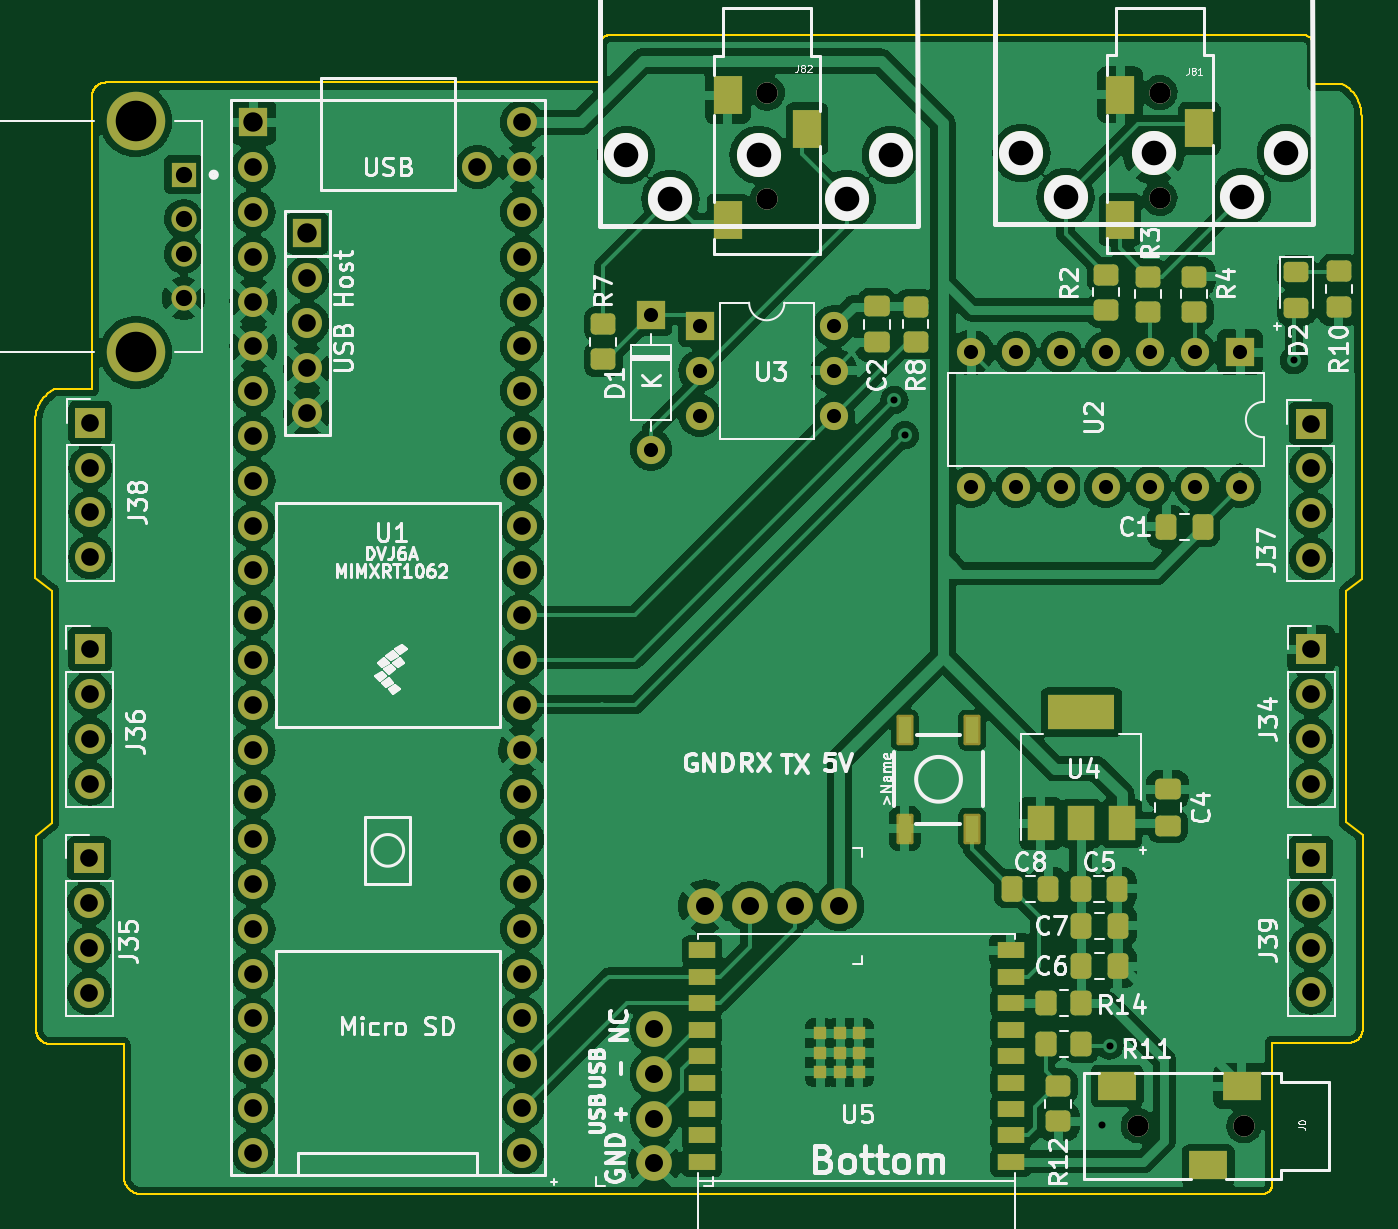
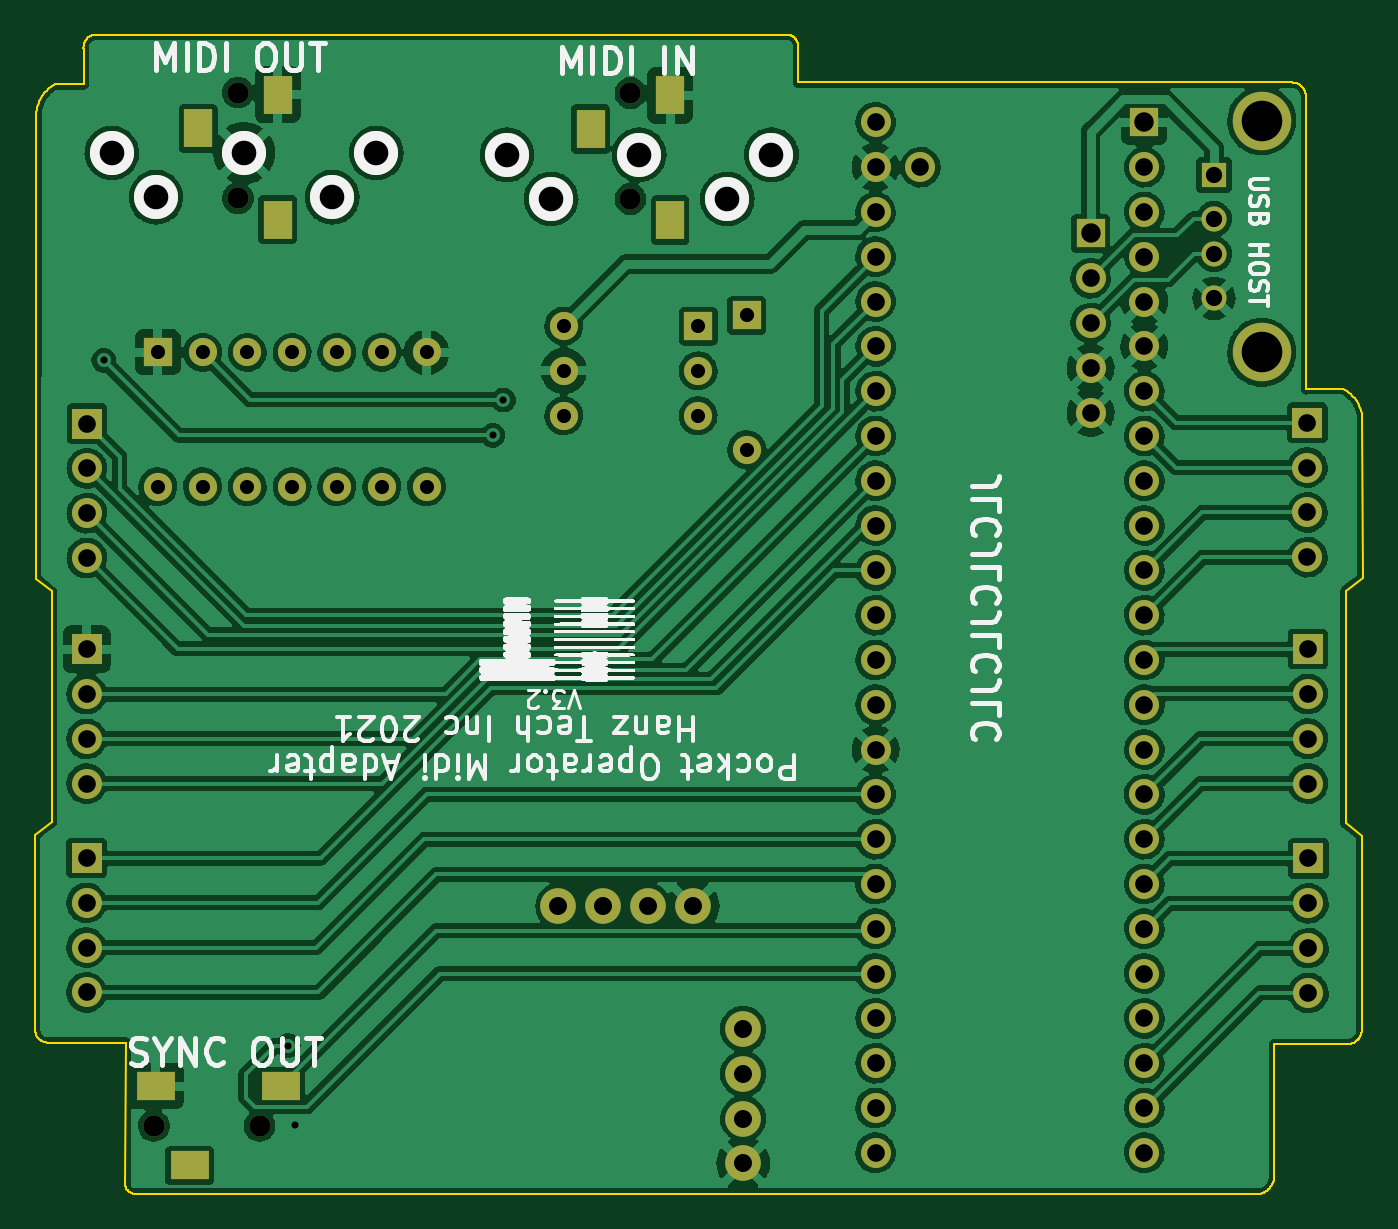
Circuit board: 11 layer files. Board 75.3 x 65.7 mm.
- bottom_copper: bottom-B_Cu.gbr (358553 bytes)
- bottom_mask: bottom-B_Mask.gbr (4792 bytes)
- paste: bottom-B_Paste.gbr (453 bytes)
- bottom_silk: bottom-B_Silkscreen.gbr (151793 bytes)
- outline: bottom-Edge_Cuts.gbr (11943 bytes)
- top_copper: bottom-F_Cu.gbr (393282 bytes)
- top_mask: bottom-F_Mask.gbr (8399 bytes)
- paste: bottom-F_Paste.gbr (3978 bytes)
- top_silk: bottom-F_Silkscreen.gbr (64232 bytes)
- drill: bottom-NPTH.drl (440 bytes)
- drill: bottom-PTH.drl (3407 bytes)

=== bottom_copper: bottom-B_Cu.gbr (358553 bytes, source omitted) ===
=== bottom_mask: bottom-B_Mask.gbr ===
%TF.GenerationSoftware,KiCad,Pcbnew,(6.0.2)*%
%TF.CreationDate,2022-02-23T01:17:56-05:00*%
%TF.ProjectId,bottom,626f7474-6f6d-42e6-9b69-6361645f7063,rev?*%
%TF.SameCoordinates,Original*%
%TF.FileFunction,Soldermask,Bot*%
%TF.FilePolarity,Negative*%
%FSLAX46Y46*%
G04 Gerber Fmt 4.6, Leading zero omitted, Abs format (unit mm)*
G04 Created by KiCad (PCBNEW (6.0.2)) date 2022-02-23 01:17:56*
%MOMM*%
%LPD*%
G01*
G04 APERTURE LIST*
%ADD10C,2.499360*%
%ADD11C,1.200000*%
%ADD12R,1.600000X2.200000*%
%ADD13R,1.428000X1.428000*%
%ADD14C,1.428000*%
%ADD15C,3.316000*%
%ADD16R,1.700000X1.700000*%
%ADD17O,1.700000X1.700000*%
%ADD18R,1.600000X1.600000*%
%ADD19O,1.600000X1.600000*%
%ADD20C,1.700000*%
%ADD21C,2.020000*%
%ADD22R,2.200000X1.600000*%
G04 APERTURE END LIST*
D10*
%TO.C,J40*%
X146354320Y-76077200D03*
X153852400Y-76079740D03*
X161350480Y-76077200D03*
X148856220Y-78579100D03*
X158848580Y-78579100D03*
%TD*%
D11*
%TO.C,J82*%
X154352400Y-78580000D03*
X154352400Y-72580000D03*
D12*
X152102400Y-72707000D03*
X152102400Y-79780000D03*
X156602400Y-74612000D03*
%TD*%
D13*
%TO.C,J70*%
X121262400Y-77210000D03*
D14*
X121262400Y-79710000D03*
X121262400Y-81710000D03*
X121262400Y-84210000D03*
D15*
X118552400Y-74140000D03*
X118552400Y-87280000D03*
%TD*%
D11*
%TO.C,J81*%
X176602400Y-72548000D03*
X176602400Y-78548000D03*
D12*
X174352400Y-72675000D03*
X174352400Y-79748000D03*
X178852400Y-74580000D03*
%TD*%
D16*
%TO.C,J36*%
X115940740Y-104105520D03*
D17*
X115940740Y-106645520D03*
X115940740Y-109185520D03*
X115940740Y-111725520D03*
%TD*%
D10*
%TO.C,J90*%
X168754320Y-75977200D03*
X176252400Y-75979740D03*
X183750480Y-75977200D03*
X171256220Y-78479100D03*
X181248580Y-78479100D03*
%TD*%
D18*
%TO.C,U2*%
X181152400Y-87280000D03*
D19*
X178612400Y-87280000D03*
X176072400Y-87280000D03*
X173532400Y-87280000D03*
X170992400Y-87280000D03*
X168452400Y-87280000D03*
X165912400Y-87280000D03*
X165912400Y-94900000D03*
X168452400Y-94900000D03*
X170992400Y-94900000D03*
X173532400Y-94900000D03*
X176072400Y-94900000D03*
X178612400Y-94900000D03*
X181152400Y-94900000D03*
%TD*%
D18*
%TO.C,U1*%
X125212400Y-74240000D03*
D20*
X125212400Y-76780000D03*
X125212400Y-79320000D03*
X125212400Y-81860000D03*
X125212400Y-84400000D03*
X125212400Y-86940000D03*
X125212400Y-89480000D03*
X125212400Y-92020000D03*
X125212400Y-94560000D03*
X125212400Y-97100000D03*
X125212400Y-99640000D03*
X125212400Y-102180000D03*
X125212400Y-104720000D03*
X125212400Y-107260000D03*
X125212400Y-109800000D03*
X125212400Y-112340000D03*
X125212400Y-114880000D03*
X125212400Y-117420000D03*
X125212400Y-119960000D03*
X125212400Y-122500000D03*
X125212400Y-125040000D03*
X125212400Y-127580000D03*
X125212400Y-130120000D03*
X125212400Y-132660000D03*
X140452400Y-132660000D03*
X140452400Y-130120000D03*
X140452400Y-127580000D03*
X140452400Y-125040000D03*
X140452400Y-122500000D03*
X140452400Y-119960000D03*
X140452400Y-117420000D03*
X140452400Y-114880000D03*
X140452400Y-112340000D03*
X140452400Y-109800000D03*
X140452400Y-107260000D03*
X140452400Y-104720000D03*
X140452400Y-102180000D03*
X140452400Y-99640000D03*
X140452400Y-97100000D03*
X140452400Y-94560000D03*
X140452400Y-92020000D03*
X140452400Y-89480000D03*
X140452400Y-86940000D03*
X140452400Y-84400000D03*
X140452400Y-81860000D03*
X140452400Y-79320000D03*
X140452400Y-76780000D03*
X140452400Y-74240000D03*
X137912400Y-76780000D03*
D18*
X128263200Y-80539200D03*
D20*
X128263200Y-83079200D03*
X128263200Y-85619200D03*
X128263200Y-88159200D03*
X128263200Y-90699200D03*
%TD*%
D16*
%TO.C,J34*%
X185181140Y-104115680D03*
D17*
X185181140Y-106655680D03*
X185181140Y-109195680D03*
X185181140Y-111735680D03*
%TD*%
D16*
%TO.C,J39*%
X185186220Y-115949540D03*
D17*
X185186220Y-118489540D03*
X185186220Y-121029540D03*
X185186220Y-123569540D03*
%TD*%
D16*
%TO.C,J38*%
X115966140Y-91270900D03*
D17*
X115966140Y-93810900D03*
X115966140Y-96350900D03*
X115966140Y-98890900D03*
%TD*%
D16*
%TO.C,J35*%
X115907720Y-115974940D03*
D17*
X115907720Y-118514940D03*
X115907720Y-121054940D03*
X115907720Y-123594940D03*
%TD*%
D21*
%TO.C,J96*%
X147952400Y-133260000D03*
X147952400Y-130720000D03*
X147952400Y-128180000D03*
X147952400Y-125640000D03*
%TD*%
D18*
%TO.C,U3*%
X150508420Y-85791200D03*
D19*
X150508420Y-88331200D03*
X150508420Y-90871200D03*
X158128420Y-90871200D03*
X158128420Y-88331200D03*
X158128420Y-85791200D03*
%TD*%
D11*
%TO.C,J0*%
X175379400Y-131130000D03*
X181379400Y-131130000D03*
D22*
X181252400Y-128880000D03*
X174179400Y-128880000D03*
X179347400Y-133380000D03*
%TD*%
D18*
%TO.C,D1*%
X147752400Y-85180000D03*
D19*
X147752400Y-92800000D03*
%TD*%
D21*
%TO.C,J99*%
X158432400Y-118680000D03*
X155892400Y-118680000D03*
X153352400Y-118680000D03*
X150812400Y-118680000D03*
%TD*%
D16*
%TO.C,J37*%
X185168440Y-91316620D03*
D17*
X185168440Y-93856620D03*
X185168440Y-96396620D03*
X185168440Y-98936620D03*
%TD*%
M02*

=== paste: bottom-B_Paste.gbr ===
%TF.GenerationSoftware,KiCad,Pcbnew,(6.0.2)*%
%TF.CreationDate,2022-02-23T01:17:56-05:00*%
%TF.ProjectId,bottom,626f7474-6f6d-42e6-9b69-6361645f7063,rev?*%
%TF.SameCoordinates,Original*%
%TF.FileFunction,Paste,Bot*%
%TF.FilePolarity,Positive*%
%FSLAX46Y46*%
G04 Gerber Fmt 4.6, Leading zero omitted, Abs format (unit mm)*
G04 Created by KiCad (PCBNEW (6.0.2)) date 2022-02-23 01:17:56*
%MOMM*%
%LPD*%
G01*
G04 APERTURE LIST*
G04 APERTURE END LIST*
M02*

=== bottom_silk: bottom-B_Silkscreen.gbr (151793 bytes, source omitted) ===
=== outline: bottom-Edge_Cuts.gbr (11943 bytes, source omitted) ===
=== top_copper: bottom-F_Cu.gbr (393282 bytes, source omitted) ===
=== top_mask: bottom-F_Mask.gbr (8399 bytes, source omitted) ===
=== paste: bottom-F_Paste.gbr ===
%TF.GenerationSoftware,KiCad,Pcbnew,(6.0.2)*%
%TF.CreationDate,2022-02-23T01:17:56-05:00*%
%TF.ProjectId,bottom,626f7474-6f6d-42e6-9b69-6361645f7063,rev?*%
%TF.SameCoordinates,Original*%
%TF.FileFunction,Paste,Top*%
%TF.FilePolarity,Positive*%
%FSLAX46Y46*%
G04 Gerber Fmt 4.6, Leading zero omitted, Abs format (unit mm)*
G04 Created by KiCad (PCBNEW (6.0.2)) date 2022-02-23 01:17:56*
%MOMM*%
%LPD*%
G01*
G04 APERTURE LIST*
G04 Aperture macros list*
%AMRoundRect*
0 Rectangle with rounded corners*
0 $1 Rounding radius*
0 $2 $3 $4 $5 $6 $7 $8 $9 X,Y pos of 4 corners*
0 Add a 4 corners polygon primitive as box body*
4,1,4,$2,$3,$4,$5,$6,$7,$8,$9,$2,$3,0*
0 Add four circle primitives for the rounded corners*
1,1,$1+$1,$2,$3*
1,1,$1+$1,$4,$5*
1,1,$1+$1,$6,$7*
1,1,$1+$1,$8,$9*
0 Add four rect primitives between the rounded corners*
20,1,$1+$1,$2,$3,$4,$5,0*
20,1,$1+$1,$4,$5,$6,$7,0*
20,1,$1+$1,$6,$7,$8,$9,0*
20,1,$1+$1,$8,$9,$2,$3,0*%
G04 Aperture macros list end*
%ADD10RoundRect,0.250000X-0.337500X-0.475000X0.337500X-0.475000X0.337500X0.475000X-0.337500X0.475000X0*%
%ADD11RoundRect,0.250000X-0.350000X-0.450000X0.350000X-0.450000X0.350000X0.450000X-0.350000X0.450000X0*%
%ADD12R,1.500000X2.000000*%
%ADD13R,3.800000X2.000000*%
%ADD14RoundRect,0.250000X-0.450000X0.350000X-0.450000X-0.350000X0.450000X-0.350000X0.450000X0.350000X0*%
%ADD15RoundRect,0.250000X0.475000X-0.337500X0.475000X0.337500X-0.475000X0.337500X-0.475000X-0.337500X0*%
%ADD16RoundRect,0.250000X-0.450000X0.325000X-0.450000X-0.325000X0.450000X-0.325000X0.450000X0.325000X0*%
%ADD17R,1.500000X0.900000*%
%ADD18R,0.700000X0.700000*%
%ADD19R,0.762000X1.524000*%
%ADD20RoundRect,0.250000X0.450000X-0.350000X0.450000X0.350000X-0.450000X0.350000X-0.450000X-0.350000X0*%
G04 APERTURE END LIST*
D10*
%TO.C,C7*%
X172152400Y-119780000D03*
X174227400Y-119780000D03*
%TD*%
D11*
%TO.C,R11*%
X170152400Y-126480000D03*
X172152400Y-126480000D03*
%TD*%
%TO.C,R14*%
X170152400Y-124180000D03*
X172152400Y-124180000D03*
%TD*%
D10*
%TO.C,C1*%
X176977400Y-97180000D03*
X179052400Y-97180000D03*
%TD*%
D12*
%TO.C,U4*%
X169852400Y-113980000D03*
X172152400Y-113980000D03*
X174452400Y-113980000D03*
D13*
X172152400Y-107680000D03*
%TD*%
D14*
%TO.C,R2*%
X173552400Y-82880000D03*
X173552400Y-84880000D03*
%TD*%
%TO.C,R7*%
X145052400Y-85680000D03*
X145052400Y-87680000D03*
%TD*%
D15*
%TO.C,C2*%
X160552400Y-86717500D03*
X160552400Y-84642500D03*
%TD*%
D16*
%TO.C,D2*%
X184352400Y-82730000D03*
X184352400Y-84780000D03*
%TD*%
D14*
%TO.C,R3*%
X175952400Y-82980000D03*
X175952400Y-84980000D03*
%TD*%
D17*
%TO.C,U5*%
X168152400Y-133180000D03*
X168152400Y-131680000D03*
X168152400Y-130180000D03*
X168152400Y-128680000D03*
X168152400Y-127180000D03*
X168152400Y-125680000D03*
X168152400Y-124180000D03*
X168152400Y-122680000D03*
X168152400Y-121180000D03*
X150652400Y-121180000D03*
X150652400Y-122680000D03*
X150652400Y-124180000D03*
X150652400Y-125680000D03*
X150652400Y-127180000D03*
X150652400Y-128680000D03*
X150652400Y-130180000D03*
X150652400Y-131680000D03*
X150652400Y-133180000D03*
D18*
X157342400Y-128080000D03*
X159542400Y-126980000D03*
X159542400Y-125880000D03*
X159542400Y-128080000D03*
X158492400Y-126980000D03*
X158492400Y-128080000D03*
X158492400Y-125880000D03*
X157342400Y-126980000D03*
X157342400Y-125880000D03*
%TD*%
D19*
%TO.C,S1*%
X162152400Y-114280000D03*
X162152400Y-108692000D03*
X165962400Y-114280000D03*
X165962400Y-108692000D03*
%TD*%
D10*
%TO.C,C6*%
X172152400Y-122080000D03*
X174227400Y-122080000D03*
%TD*%
D14*
%TO.C,R4*%
X178552400Y-82980000D03*
X178552400Y-84980000D03*
%TD*%
%TO.C,R10*%
X186752400Y-82680000D03*
X186752400Y-84680000D03*
%TD*%
D10*
%TO.C,C8*%
X168214900Y-117680000D03*
X170289900Y-117680000D03*
%TD*%
%TO.C,C5*%
X172114900Y-117680000D03*
X174189900Y-117680000D03*
%TD*%
D20*
%TO.C,R12*%
X170852400Y-130880000D03*
X170852400Y-128880000D03*
%TD*%
D15*
%TO.C,C4*%
X177052400Y-114117500D03*
X177052400Y-112042500D03*
%TD*%
D14*
%TO.C,R8*%
X162752400Y-84680000D03*
X162752400Y-86680000D03*
%TD*%
M02*

=== top_silk: bottom-F_Silkscreen.gbr (64232 bytes, source omitted) ===
=== drill: bottom-NPTH.drl ===
M48
; DRILL file {KiCad (6.0.2)} date Wed Feb 23 01:18:00 2022
; FORMAT={-:-/ absolute / metric / decimal}
; #@! TF.CreationDate,2022-02-23T01:18:00-05:00
; #@! TF.GenerationSoftware,Kicad,Pcbnew,(6.0.2)
; #@! TF.FileFunction,NonPlated,1,2,NPTH
FMAT,2
METRIC
; #@! TA.AperFunction,NonPlated,NPTH,ComponentDrill
T1C1.200
%
G90
G05
T1
X154.352Y-72.58
X154.352Y-78.58
X175.379Y-131.13
X176.602Y-72.548
X176.602Y-78.548
X181.379Y-131.13
T0
M30

=== drill: bottom-PTH.drl ===
M48
; DRILL file {KiCad (6.0.2)} date Wed Feb 23 01:18:00 2022
; FORMAT={-:-/ absolute / metric / decimal}
; #@! TF.CreationDate,2022-02-23T01:18:00-05:00
; #@! TF.GenerationSoftware,Kicad,Pcbnew,(6.0.2)
; #@! TF.FileFunction,Plated,1,2,PTH
FMAT,2
METRIC
; #@! TA.AperFunction,Plated,PTH,ViaDrill
T1C0.400
; #@! TA.AperFunction,Plated,PTH,ComponentDrill
T2C0.800
; #@! TA.AperFunction,Plated,PTH,ComponentDrill
T3C0.900
; #@! TA.AperFunction,Plated,PTH,ComponentDrill
T4C0.920
; #@! TA.AperFunction,Plated,PTH,ComponentDrill
T5C1.000
; #@! TA.AperFunction,Plated,PTH,ComponentDrill
T6C1.020
; #@! TA.AperFunction,Plated,PTH,ComponentDrill
T7C1.100
; #@! TA.AperFunction,Plated,PTH,ComponentDrill
T8C1.397
; #@! TA.AperFunction,Plated,PTH,ComponentDrill
T9C2.300
%
G90
G05
T1
X161.552Y-89.98
X162.152Y-91.98
X173.352Y-131.08
X173.752Y-126.58
X184.202Y-87.73
T2
X147.752Y-85.18
X147.752Y-92.8
X150.508Y-85.791
X150.508Y-88.331
X150.508Y-90.871
X158.128Y-85.791
X158.128Y-88.331
X158.128Y-90.871
X165.912Y-87.28
X165.912Y-94.9
X168.452Y-87.28
X168.452Y-94.9
X170.992Y-87.28
X170.992Y-94.9
X173.532Y-87.28
X173.532Y-94.9
X176.072Y-87.28
X176.072Y-94.9
X178.612Y-87.28
X178.612Y-94.9
X181.152Y-87.28
X181.152Y-94.9
T4
X121.262Y-77.21
X121.262Y-79.71
X121.262Y-81.71
X121.262Y-84.21
T5
X115.908Y-115.975
X115.908Y-118.515
X115.908Y-121.055
X115.908Y-123.595
X115.941Y-104.106
X115.941Y-106.646
X115.941Y-109.186
X115.941Y-111.726
X115.966Y-91.271
X115.966Y-93.811
X115.966Y-96.351
X115.966Y-98.891
X125.212Y-76.78
X125.212Y-79.32
X125.212Y-81.86
X125.212Y-84.4
X125.212Y-86.94
X125.212Y-89.48
X125.212Y-92.02
X125.212Y-94.56
X125.212Y-97.1
X125.212Y-99.64
X125.212Y-102.18
X125.212Y-104.72
X125.212Y-107.26
X125.212Y-109.8
X125.212Y-112.34
X125.212Y-114.88
X125.212Y-117.42
X125.212Y-119.96
X125.212Y-122.5
X125.212Y-125.04
X125.212Y-127.58
X125.212Y-130.12
X125.212Y-132.66
X128.263Y-83.079
X128.263Y-85.619
X128.263Y-88.159
X128.263Y-90.699
X137.912Y-76.78
X140.452Y-74.24
X140.452Y-76.78
X140.452Y-79.32
X140.452Y-81.86
X140.452Y-84.4
X140.452Y-86.94
X140.452Y-89.48
X140.452Y-92.02
X140.452Y-94.56
X140.452Y-97.1
X140.452Y-99.64
X140.452Y-102.18
X140.452Y-104.72
X140.452Y-107.26
X140.452Y-109.8
X140.452Y-112.34
X140.452Y-114.88
X140.452Y-117.42
X140.452Y-119.96
X140.452Y-122.5
X140.452Y-125.04
X140.452Y-127.58
X140.452Y-130.12
X140.452Y-132.66
X185.168Y-91.317
X185.168Y-93.857
X185.168Y-96.397
X185.168Y-98.937
X185.181Y-104.116
X185.181Y-106.656
X185.181Y-109.196
X185.181Y-111.736
X185.186Y-115.95
X185.186Y-118.49
X185.186Y-121.03
X185.186Y-123.57
T6
X147.952Y-125.64
X147.952Y-128.18
X147.952Y-130.72
X147.952Y-133.26
X150.812Y-118.68
X153.352Y-118.68
X155.892Y-118.68
X158.432Y-118.68
T7
X125.212Y-74.24
X128.263Y-80.539
T8
X146.354Y-76.077
X148.856Y-78.579
X153.852Y-76.08
X158.849Y-78.579
X161.35Y-76.077
X168.754Y-75.977
X171.256Y-78.479
X176.252Y-75.98
X181.249Y-78.479
X183.75Y-75.977
T9
X118.552Y-74.14
X118.552Y-87.28
T3
G00X152.102Y-72.307
M15
G01X152.102Y-73.107
M16
G05
G00X152.102Y-79.38
M15
G01X152.102Y-80.18
M16
G05
G00X156.602Y-74.212
M15
G01X156.602Y-75.012
M16
G05
G00X174.579Y-128.88
M15
G01X173.779Y-128.88
M16
G05
G00X174.352Y-72.275
M15
G01X174.352Y-73.075
M16
G05
G00X174.352Y-79.348
M15
G01X174.352Y-80.148
M16
G05
G00X178.852Y-74.18
M15
G01X178.852Y-74.98
M16
G05
G00X179.747Y-133.38
M15
G01X178.947Y-133.38
M16
G05
G00X181.652Y-128.88
M15
G01X180.852Y-128.88
M16
G05
T0
M30
